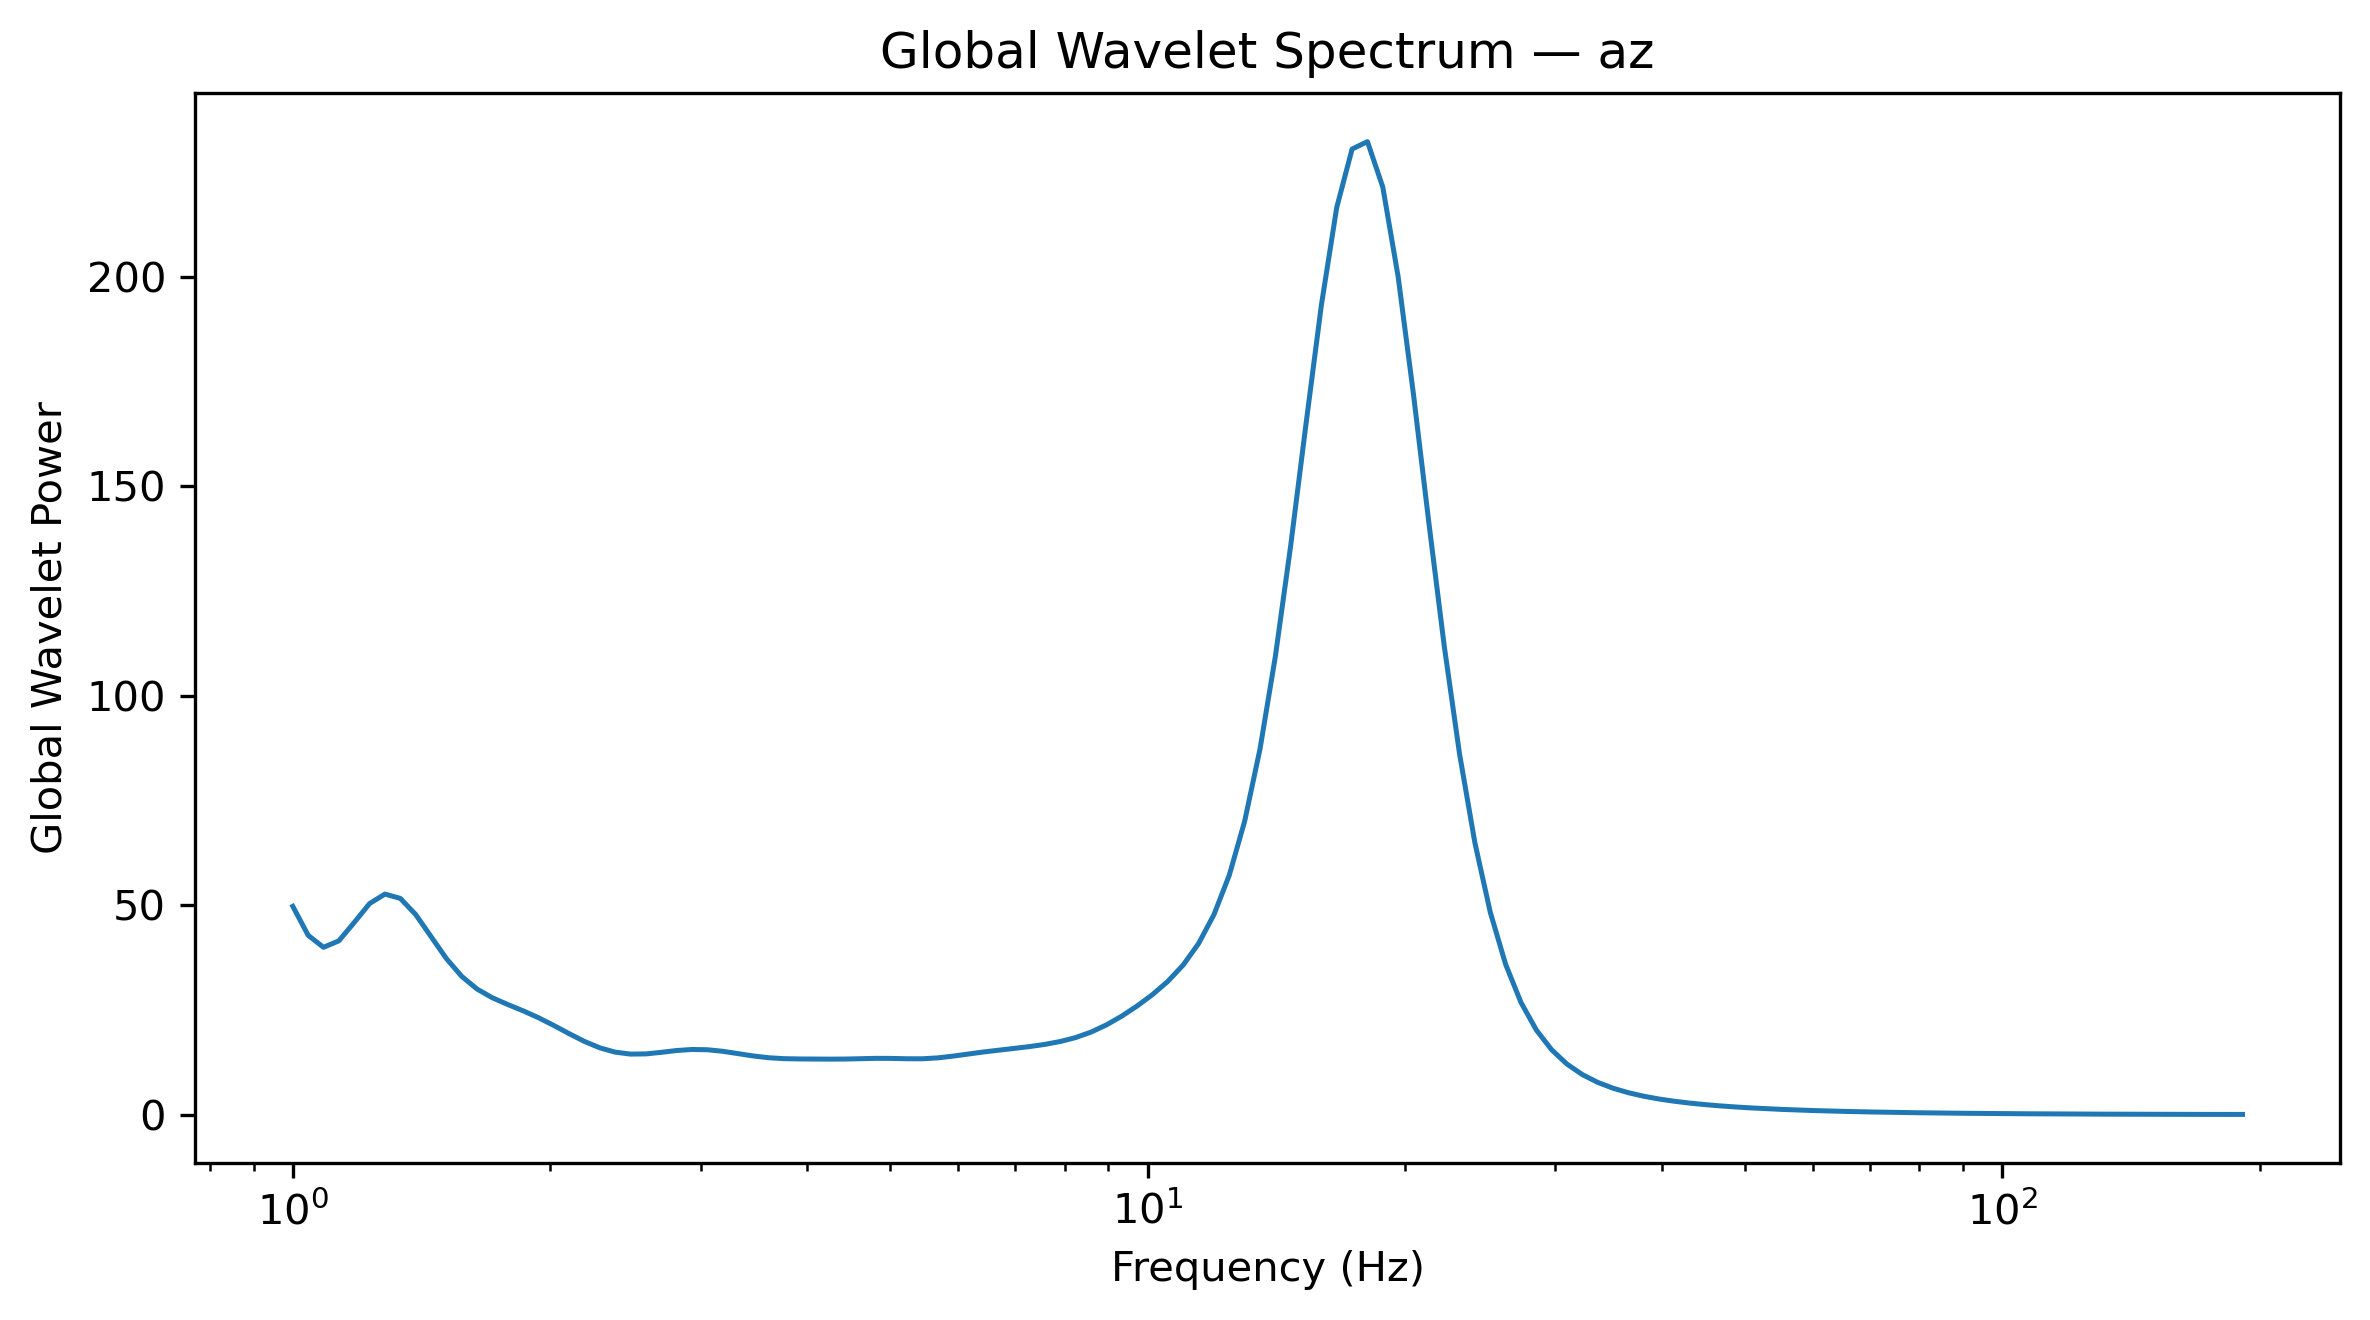

Source data for this figure (header and first rows):
Frequency_Hz, GlobalWaveletPower, GlobalWaveletAmplitude
1.0, 49.79, 7.056
1.042, 42.88, 6.549
1.086, 40.02, 6.326
1.132, 41.57, 6.447
1.18, 45.94, 6.778
1.23, 50.46, 7.103
1.282, 52.72, 7.261
1.336, 51.69, 7.19
1.392, 47.85, 6.918
1.451, 42.59, 6.526
1.512, 37.35, 6.112
1.576, 33.1, 5.753
1.643, 30.07, 5.484
1.712, 27.99, 5.29
1.784, 26.39, 5.137
1.86, 24.88, 4.988
1.938, 23.24, 4.821
2.02, 21.39, 4.625
2.105, 19.43, 4.408
2.194, 17.57, 4.192
2.287, 16.05, 4.006
2.383, 15.02, 3.876
2.484, 14.56, 3.815
2.589, 14.6, 3.822
2.698, 14.98, 3.87
2.812, 15.41, 3.926
2.931, 15.66, 3.957
3.055, 15.59, 3.949
3.183, 15.23, 3.902
3.318, 14.68, 3.831
3.458, 14.11, 3.756
3.604, 13.69, 3.7
3.756, 13.47, 3.67
3.915, 13.4, 3.66
4.08, 13.37, 3.657
4.252, 13.36, 3.655
4.432, 13.38, 3.658
4.619, 13.46, 3.669
4.814, 13.54, 3.68
5.017, 13.53, 3.678
5.229, 13.45, 3.667
5.45, 13.44, 3.666
5.68, 13.65, 3.695
5.92, 14.07, 3.751
6.17, 14.58, 3.819
6.43, 15.07, 3.882
6.702, 15.5, 3.937
6.985, 15.91, 3.989
7.28, 16.35, 4.044
7.587, 16.88, 4.109
7.908, 17.57, 4.191
8.241, 18.51, 4.302
8.589, 19.81, 4.451
8.952, 21.53, 4.64
9.33, 23.63, 4.861
9.724, 26.04, 5.103
10.13, 28.76, 5.363
10.56, 31.91, 5.649
11.01, 35.82, 5.985
11.47, 40.93, 6.397
... 68 more rows
